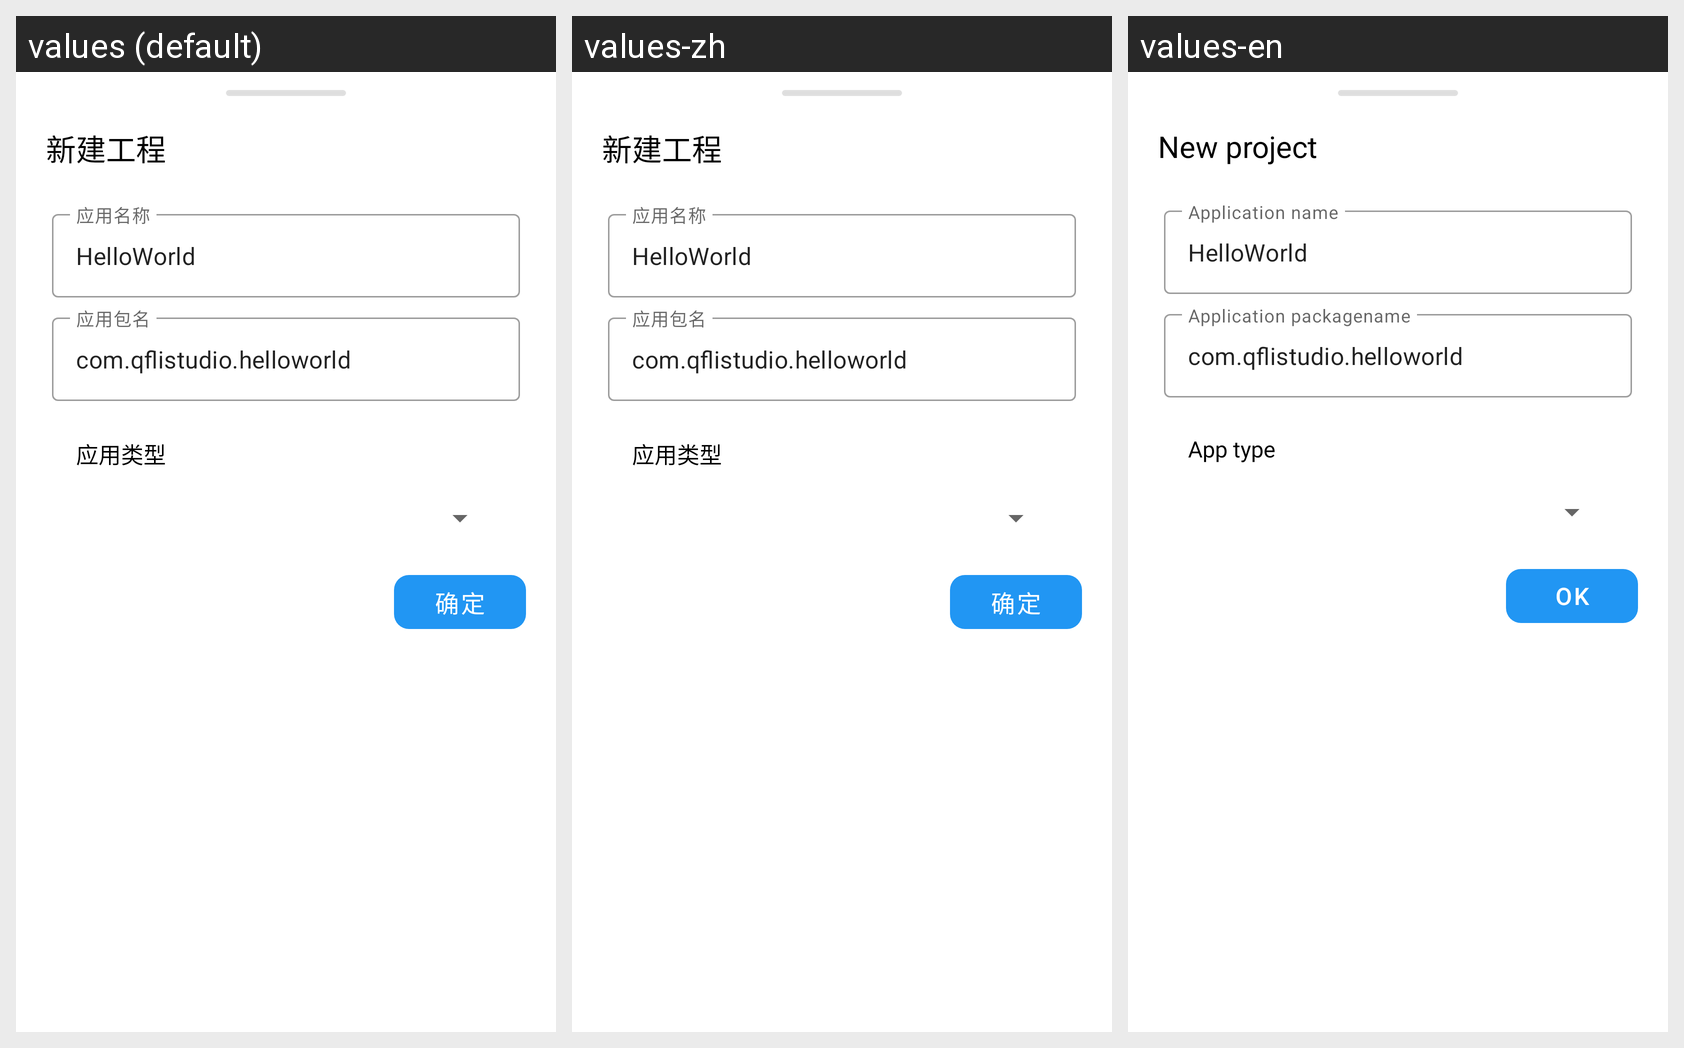

The Android screen above is rendered under several locales of the same app. Produce the string resources it draws, with the default and per-locale values.
Android screen res/layout/layout_create_project_dlg.xml rendered under 3 locales, left to right: values (default), values-zh, values-en. Device: Nexus 5 (rendered at 1080×1920; each locale shown at half size, 540×960, under a caption strip naming it); theme Theme_LuaStudio.
Strings drawn on this screen, with the default value and each locale's value (text and hints the layout hard-codes, and strings that could not be matched under every locale, appear in the picture but are not listed):

create_project
  values: 新建工程
  values-zh: 新建工程
  values-en: New project

demo_appname
  values: HelloWorld
  values-zh: HelloWorld
  values-en: HelloWorld

app_name
  values: 应用名称
  values-zh: 应用名称
  values-en: Application name

demo_app_packagename
  values: com.qflistudio.helloworld
  values-zh: com.qflistudio.helloworld
  values-en: com.qflistudio.helloworld

app_packagename
  values: 应用包名
  values-zh: 应用包名
  values-en: Application packagename

app_type
  values: 应用类型
  values-zh: 应用类型
  values-en: App type

ok_button
  values: 确定
  values-zh: 确定
  values-en: OK
